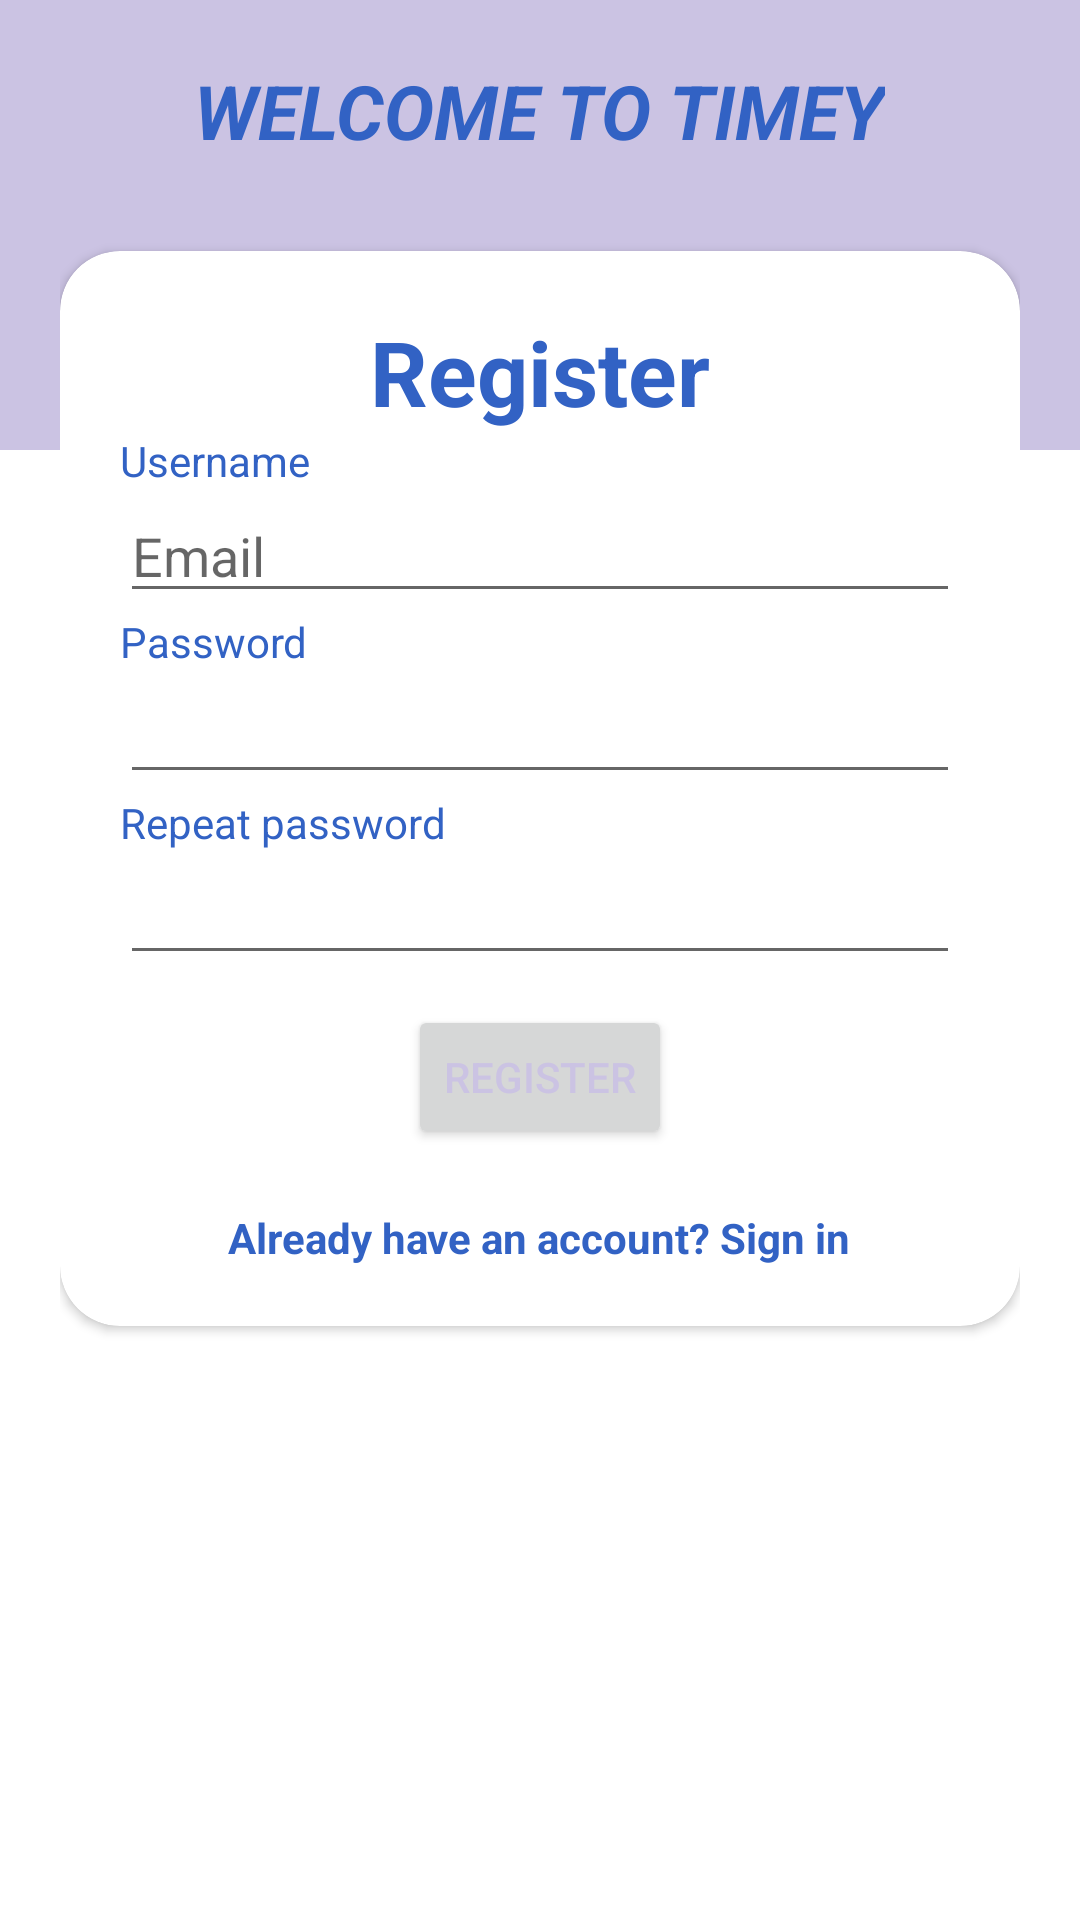

Produce the Android XML layout that renders to this screen, including the resource entries it uses.
<!-- AndroidManifest.xml: application theme Theme.TeamyMobileApp -->
<!-- res/layout/activity_register.xml -->
<?xml version="1.0" encoding="utf-8"?>
<RelativeLayout xmlns:android="http://schemas.android.com/apk/res/android"
    xmlns:app="http://schemas.android.com/apk/res-auto"
    xmlns:tools="http://schemas.android.com/tools"
    android:layout_width="match_parent"
    android:layout_height="match_parent"
    tools:context=".RegisterActivity">


    <LinearLayout
        android:layout_width="match_parent"
        android:layout_height="150dp"
        android:background="@color/colorPurple">

        <ImageView
            android:layout_width="match_parent"
            android:layout_height="150dp" />

    </LinearLayout>

    <LinearLayout
        android:layout_width="match_parent"
        android:layout_height="wrap_content"
        android:layout_marginLeft="20dp"
        android:layout_marginRight="20dp"
        android:orientation="vertical">

        <TextView
            android:layout_width="wrap_content"
            android:layout_height="wrap_content"
            android:layout_gravity="center"
            android:layout_marginTop="20dp"
            android:text="@string/welcome_to_timey"
            android:textAllCaps="true"
            android:textColor="@color/colorPrimaryDark"
            android:textSize="25sp"
            android:textStyle="bold|italic" />

        <androidx.cardview.widget.CardView
            android:layout_width="match_parent"
            android:layout_height="wrap_content"
            android:layout_marginTop="30dp"
            android:layout_marginBottom="20dp"
            android:elevation="10dp"
            app:cardCornerRadius="20dp">

            <ScrollView
                android:layout_width="match_parent"
                android:layout_height="wrap_content">

                <LinearLayout
                    android:layout_width="match_parent"
                    android:layout_height="wrap_content"
                    android:orientation="vertical"
                    android:padding="20dp">

                    <TextView
                        android:layout_width="wrap_content"
                        android:layout_height="wrap_content"
                        android:layout_gravity="center"
                        android:text="@string/register"
                        android:textColor="@color/colorPrimaryDark"
                        android:textSize="30sp"
                        android:textStyle="bold" />

                    <TextView
                        android:layout_width="wrap_content"
                        android:layout_height="wrap_content"
                        android:labelFor="@id/uid"
                        android:text="@string/username"
                        android:textColor="@color/colorPrimaryDark" />

                    <EditText
                        android:id="@+id/uid"
                        android:hint="@string/email"
                        android:layout_width="match_parent"
                        android:layout_height="wrap_content"
                        android:inputType="textEmailAddress" />

                    <TextView
                        android:layout_width="wrap_content"
                        android:layout_height="wrap_content"
                        android:labelFor="@id/pwd"
                        android:text="@string/password"
                        android:textColor="@color/colorPrimaryDark" />

                    <EditText
                        android:id="@+id/pwd"
                        android:layout_width="match_parent"
                        android:layout_height="wrap_content"
                        android:inputType="textPassword" />

                    <TextView
                        android:layout_width="wrap_content"
                        android:layout_height="wrap_content"
                        android:labelFor="@id/pwd2"
                        android:text="@string/repeat_password"
                        android:textColor="@color/colorPrimaryDark" />

                    <EditText
                        android:id="@+id/pwd2"
                        android:layout_width="match_parent"
                        android:layout_height="wrap_content"
                        android:inputType="textPassword" />

                    <Button
                        android:id="@+id/btnRegister"
                        android:layout_width="wrap_content"
                        android:layout_height="wrap_content"
                        android:layout_gravity="center"
                        android:layout_marginTop="10dp"
                        android:text="@string/register"
                        android:textColor="@color/colorPurple" />

                    <TextView
                        android:layout_width="wrap_content"
                        android:layout_height="wrap_content"
                        android:layout_gravity="center"
                        android:layout_marginTop="20dp"
                        android:text="@string/already_have_an_account_sign_in"
                        android:textColor="@color/colorPrimaryDark"
                        android:textStyle="bold" />


                </LinearLayout>
            </ScrollView>
        </androidx.cardview.widget.CardView>

    </LinearLayout>

</RelativeLayout>
<!-- resources referenced by this layout -->
<resources>
  <color name="colorPrimaryDark">#3262C4</color>
  <color name="colorPurple">#CBC3E3</color>
  <string name="already_have_an_account_sign_in">Already have an account? Sign in</string>
  <string name="email">Email</string>
  <string name="password">Password</string>
  <string name="register">Register</string>
  <string name="repeat_password">Repeat password</string>
  <string name="username">Username</string>
  <string name="welcome_to_timey">Welcome to timey</string>
  <style name="Theme.TeamyMobileApp" parent="Theme.MaterialComponents.DayNight.DarkActionBar">
          
          <item name="colorPrimary">@color/purple_500</item>
          <item name="colorPrimaryVariant">@color/purple_700</item>
          <item name="colorOnPrimary">@color/white</item>
          
          <item name="colorSecondary">@color/teal_200</item>
          <item name="colorSecondaryVariant">@color/teal_700</item>
          <item name="colorOnSecondary">@color/black</item>
          
          <item name="android:statusBarColor" tools:targetApi="l">?attr/colorPrimaryVariant</item>
          
      </style>
  <color name="purple_500">#FF6200EE</color>
  <color name="purple_700">#FF3700B3</color>
  <color name="white">#FFFFFFFF</color>
  <color name="teal_200">#FF03DAC5</color>
  <color name="teal_700">#FF018786</color>
  <color name="black">#FF000000</color>
</resources>
